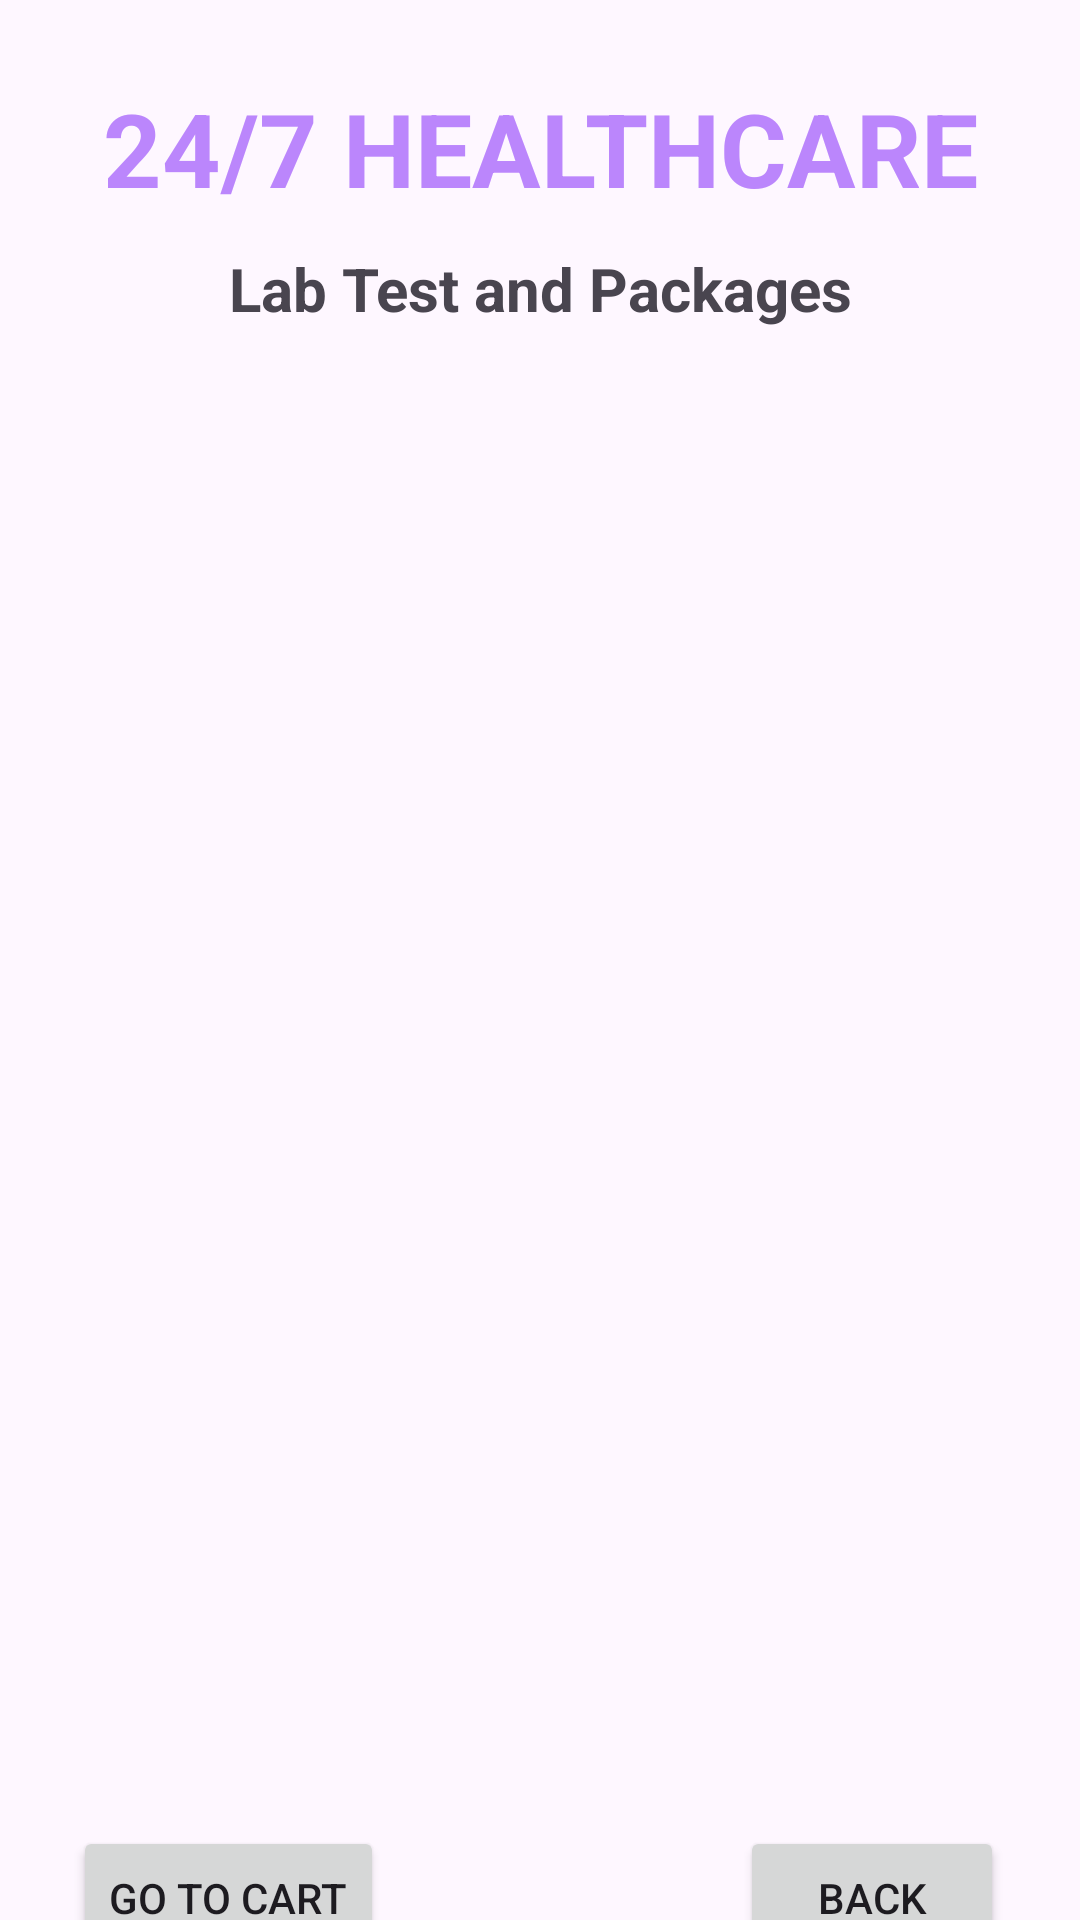

Produce the Android XML layout that renders to this screen, including the resource entries it uses.
<!-- AndroidManifest.xml: application theme Theme.BTLOOP -->
<!-- res/layout/activity_lab_test.xml -->
<?xml version="1.0" encoding="utf-8"?>
<androidx.constraintlayout.widget.ConstraintLayout xmlns:android="http://schemas.android.com/apk/res/android"
    xmlns:app="http://schemas.android.com/apk/res-auto"
    xmlns:tools="http://schemas.android.com/tools"
    android:layout_width="match_parent"
    android:layout_height="match_parent"
    android:background="@drawable/back2"
    tools:context=".LabTestActivity">

    <TextView
        android:id="@+id/textViewDDName"
        android:layout_width="wrap_content"
        android:layout_height="wrap_content"
        android:text="24/7 HEALTHCARE"
        android:textColor="@color/purple_200"
        android:textStyle="bold"
        android:textSize="34sp"
        app:layout_constraintBottom_toBottomOf="parent"
        app:layout_constraintEnd_toEndOf="parent"
        app:layout_constraintStart_toStartOf="parent"
        app:layout_constraintTop_toTopOf="parent"
        app:layout_constraintVertical_bias="0.045" />

    <TextView
        android:id="@+id/textViewCartPackageName"
        android:layout_width="wrap_content"
        android:layout_height="wrap_content"
        android:text="Lab Test and Packages"
        android:textColor="@color/colorWhite"
        android:textSize="20sp"
        android:textStyle="bold"
        app:layout_constraintBottom_toBottomOf="parent"
        app:layout_constraintEnd_toEndOf="parent"
        app:layout_constraintStart_toStartOf="parent"
        app:layout_constraintTop_toBottomOf="@+id/textViewDDName"
        app:layout_constraintVertical_bias="0.01999998" />

    <ListView
        android:id="@+id/listViewLT"
        android:layout_width="350dp"
        android:layout_height="500dp"
        android:layout_margin="10dp"
        android:layout_marginStart="16dp"
        android:layout_marginTop="16dp"
        android:layout_marginEnd="16dp"
        app:layout_constraintBottom_toBottomOf="parent"
        app:layout_constraintEnd_toEndOf="parent"
        app:layout_constraintStart_toStartOf="parent"
        app:layout_constraintTop_toBottomOf="@+id/textViewCartPackageName" />

    <Button
        android:id="@+id/buttonLTBack"
        android:layout_width="wrap_content"
        android:layout_height="wrap_content"
        android:text="BACK"
        app:layout_constraintBottom_toBottomOf="parent"
        app:layout_constraintEnd_toEndOf="parent"
        app:layout_constraintHorizontal_bias="0.907"
        app:layout_constraintStart_toStartOf="parent"
        app:layout_constraintTop_toBottomOf="@+id/listViewLT" />

    <Button
        android:id="@+id/buttonLTGoToCart"
        android:layout_width="wrap_content"
        android:layout_height="wrap_content"
        android:text="Go to Cart"
        app:layout_constraintBottom_toBottomOf="parent"
        app:layout_constraintEnd_toEndOf="parent"
        app:layout_constraintHorizontal_bias="0.095"
        app:layout_constraintStart_toStartOf="parent"
        app:layout_constraintTop_toBottomOf="@+id/listViewLT" />

</androidx.constraintlayout.widget.ConstraintLayout>
<!-- resources referenced by this layout -->
<resources>
  <style name="Theme.BTLOOP" parent="Base.Theme.BTLOOP" />
  <style name="Base.Theme.BTLOOP" parent="Theme.Material3.DayNight.NoActionBar">
          
          
      </style>
  <!-- not gathered from this repository: default colours our renderer supplied (Android Studio template values) -->
  <color name="purple_200">#FFBB86FC</color>
</resources>
